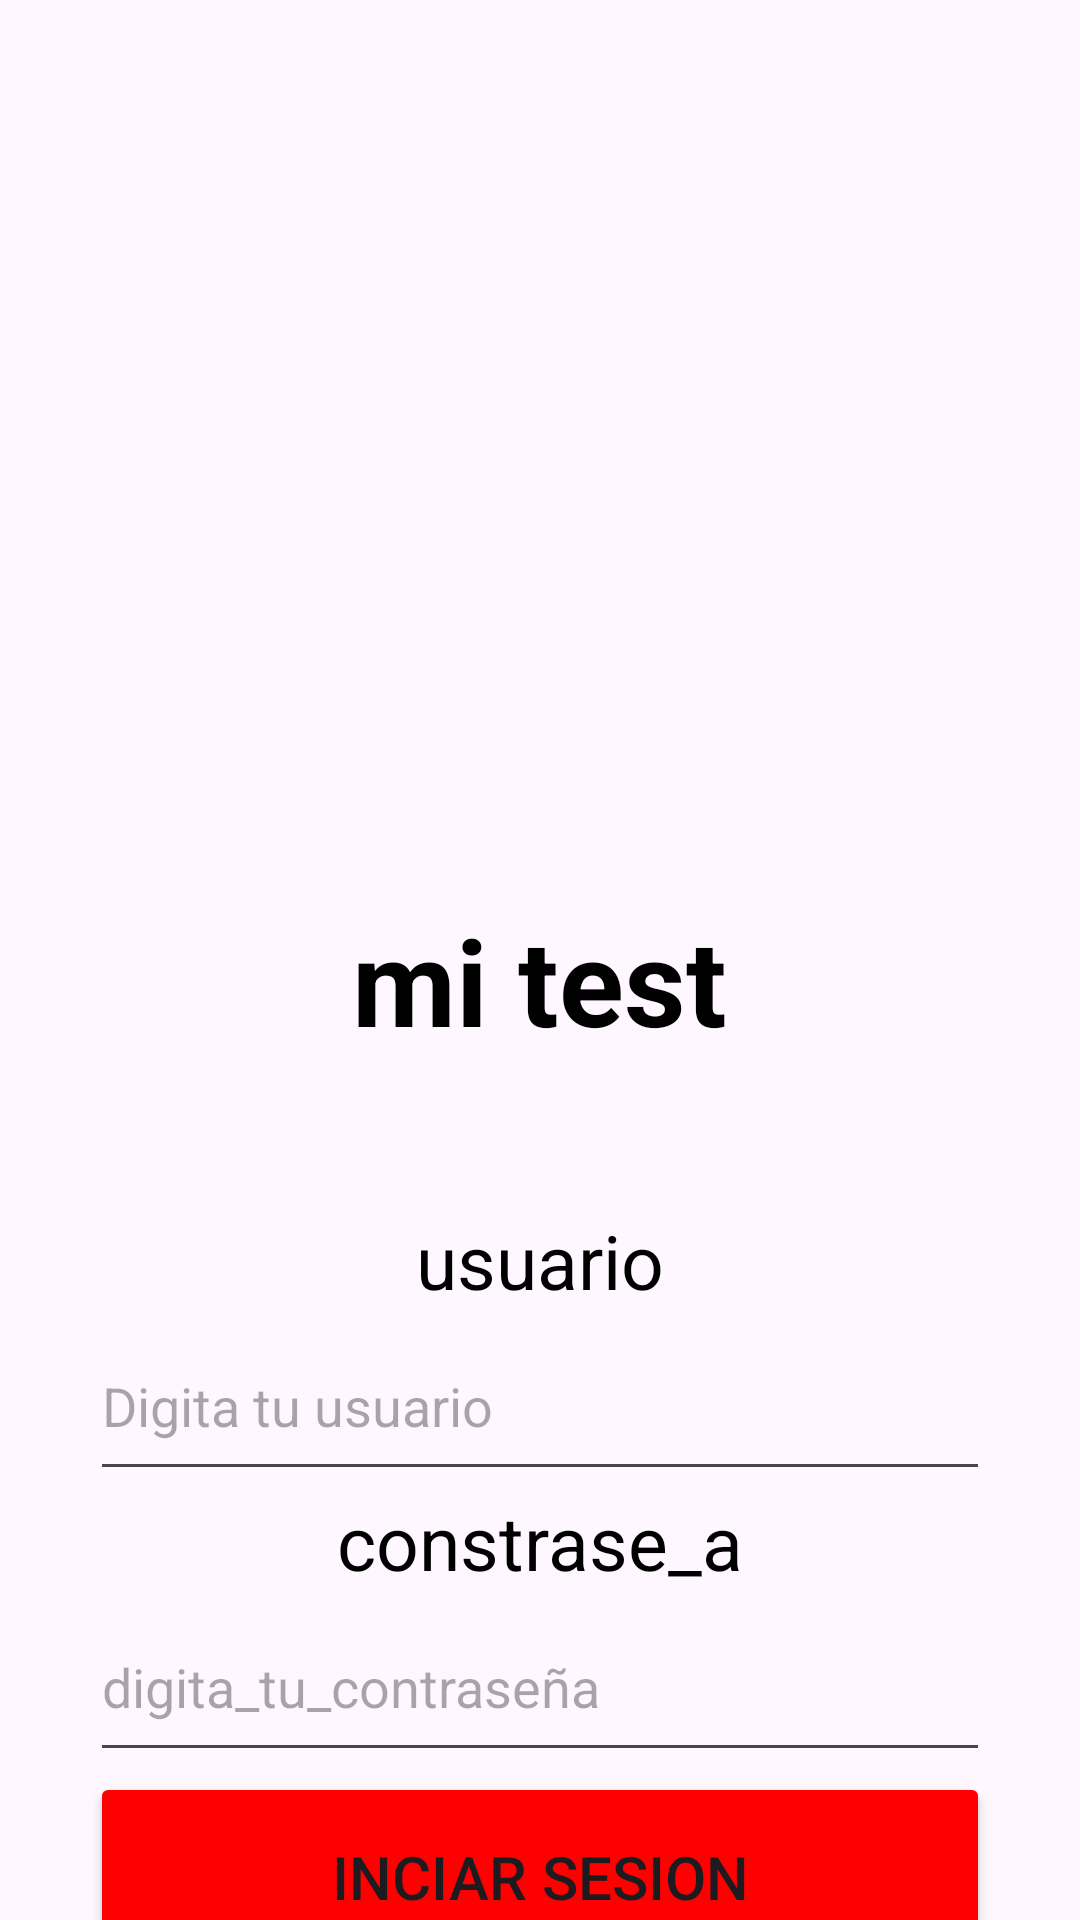

Produce the Android XML layout that renders to this screen, including the resource entries it uses.
<!-- AndroidManifest.xml: application theme Theme.Cache1 -->
<!-- res/layout/activity_main.xml -->
<?xml version="1.0" encoding="utf-8"?>
<LinearLayout xmlns:android="http://schemas.android.com/apk/res/android"
    xmlns:tools="http://schemas.android.com/tools"
    android:layout_width="match_parent"
    android:layout_height="match_parent"
    tools:context=".MainActivity">


    <LinearLayout
        android:layout_width="match_parent"
        android:layout_height="wrap_content"
        android:layout_marginTop="300dp"
        android:gravity="center_horizontal"
        android:orientation="vertical">

        <TextView
            android:layout_width="wrap_content"
            android:layout_height="wrap_content"
            android:gravity="center_horizontal"
            android:text="mi test"
            android:layout_marginBottom="50dp"
            android:textColor="@color/black"
            android:textSize="40sp"
            android:textStyle="bold"/>

        <TextView
            android:layout_width="wrap_content"
            android:layout_height="wrap_content"
            android:text="usuario"
            android:textColor="@color/black"
            android:textSize="25sp" />

        <EditText
            android:id="@+id/edtUsuario"
            android:layout_width="300dp"
            android:layout_height="60dp"
            android:hint="Digita tu usuario" />

        <TextView
            android:layout_width="wrap_content"
            android:layout_height="wrap_content"
            android:text="constrase_a"
            android:textColor="@color/black"
            android:textSize="25sp"/>

        <EditText
            android:id="@+id/edtContrasena"
            android:layout_width="300dp"
            android:layout_height="60dp"
            android:inputType="textPassword"
            android:hint="digita_tu_contraseña" />

        <Button
            android:id="@+id/btnIniciar"
            android:layout_width="300dp"
            android:layout_height="70dp"
            android:backgroundTint="#FF0000"
            android:text="inciar sesion"
            android:textSize="20sp"
            android:onClick="btnIniciar"/>

    </LinearLayout>
</LinearLayout>
<!-- resources referenced by this layout -->
<resources>
  <style name="Theme.Cache1" parent="Base.Theme.Cache1" />
  <style name="Base.Theme.Cache1" parent="Theme.Material3.DayNight.NoActionBar">
          
          
      </style>
  <!-- not gathered from this repository: default colours our renderer supplied (Android Studio template values) -->
  <color name="black">#FF000000</color>
</resources>
